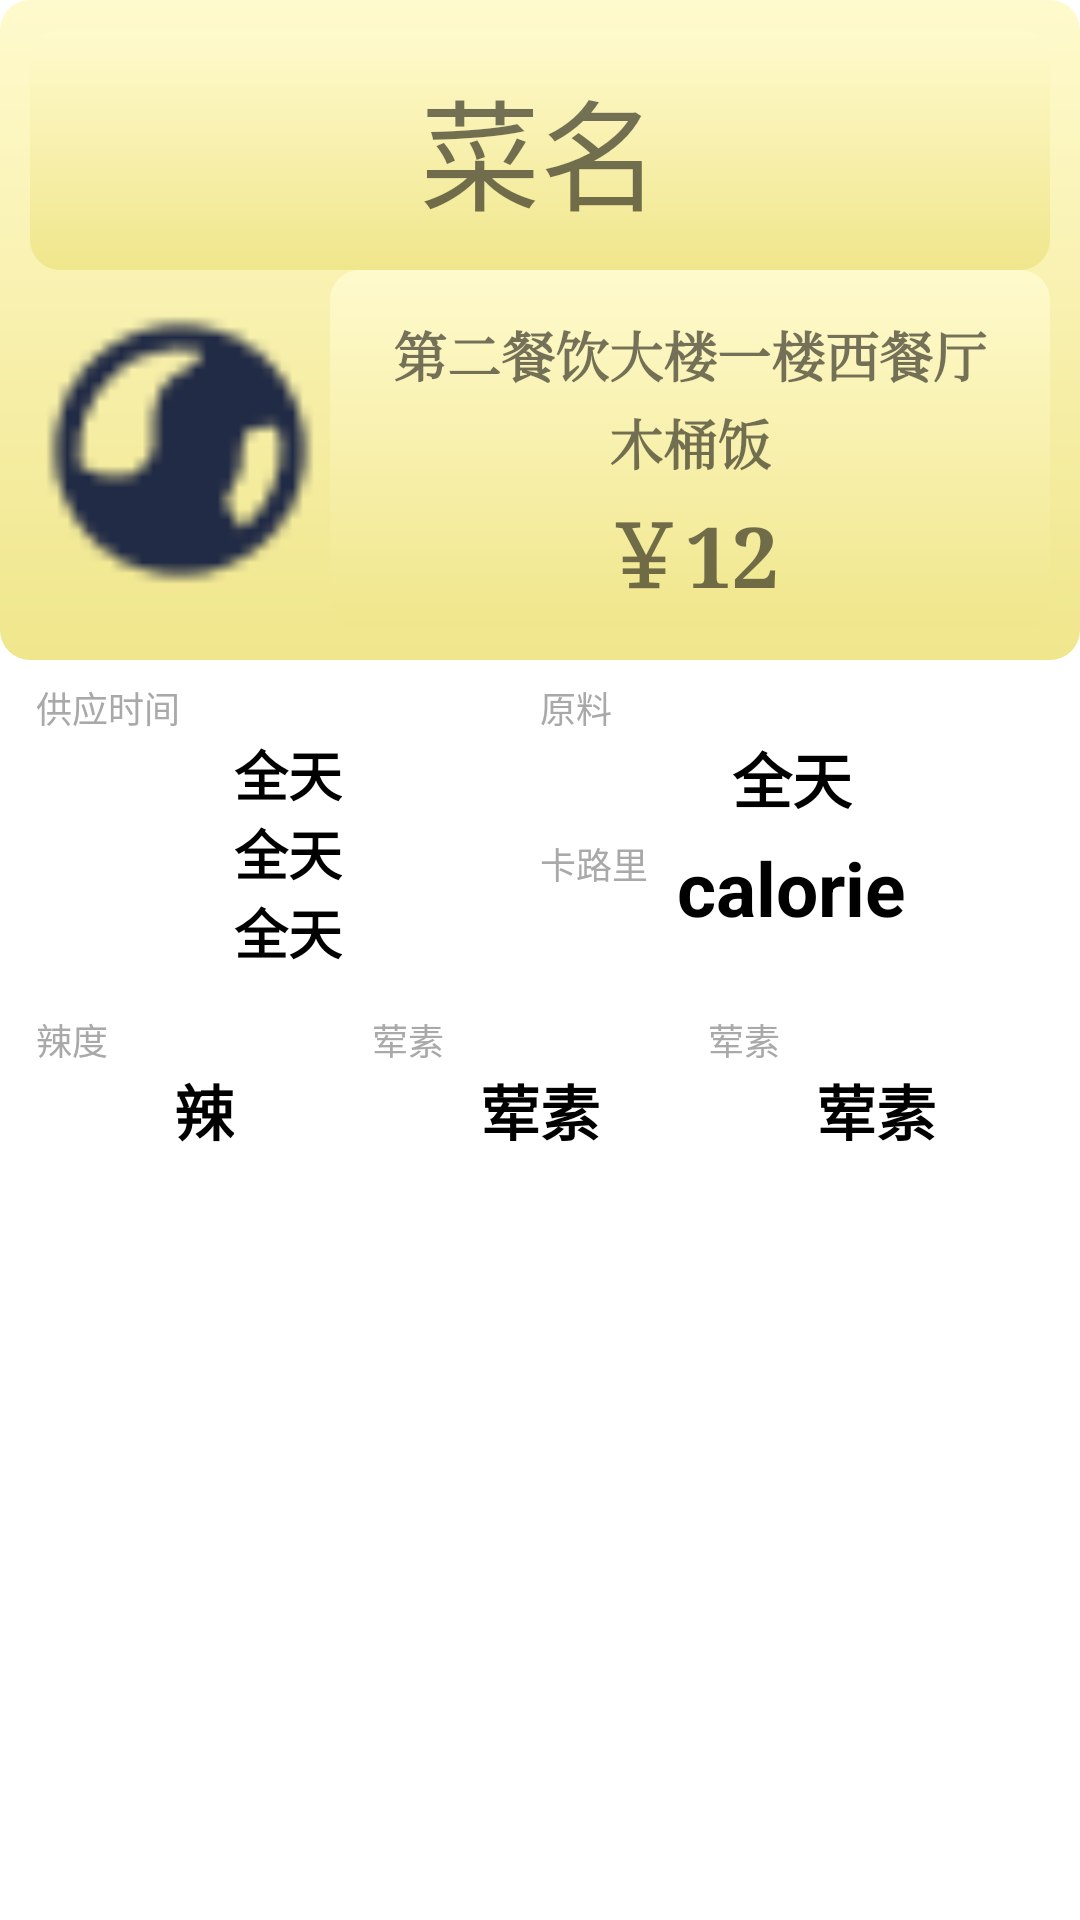

Write the Android layout XML for this screen, with the resource values it uses.
<!-- AndroidManifest.xml: application theme Theme.SJTU -->
<!-- res/layout/folding_cell_content.xml -->
<?xml version="1.0" encoding="utf-8"?>
<LinearLayout xmlns:android="http://schemas.android.com/apk/res/android"
    xmlns:app="http://schemas.android.com/apk/res-auto"
    xmlns:tools="http://schemas.android.com/tools"
    android:layout_width="match_parent"
    android:layout_height="match_parent"
    android:orientation="vertical">
    <LinearLayout
        android:layout_width="match_parent"
        android:layout_height="wrap_content"
        android:orientation="vertical"
        android:background="@drawable/namebackground">
        <TextView
            android:id="@+id/food_name"
            android:layout_width="match_parent"
            android:layout_height="80dp"
            android:background="@drawable/namebackground"
            android:paddingBottom="10dp"
            android:text="菜名"
            android:fontFamily="@font/qinchuanfeiying"
            android:gravity="center"
            android:textSize="40sp" />
        <RelativeLayout
            android:layout_width="wrap_content"
            android:layout_height="wrap_content"
            android:layout_below="@id/food_name">

            <ImageView
                android:id="@+id/food_img"
                android:layout_width="100dp"
                android:layout_height="100dp"
                android:layout_centerVertical="true"
                android:src="@mipmap/icon2" />

            <LinearLayout
                android:layout_width="match_parent"
                android:layout_height="120dp"
                android:layout_toRightOf="@id/food_img"
                android:orientation="vertical"
                android:background="@drawable/namebackground"
                >

                <TextView
                    android:id="@+id/location"
                    android:layout_width="match_parent"
                    android:layout_height="wrap_content"
                    android:layout_centerVertical="true"
                    android:layout_marginTop="5dp"
                    android:gravity="center"
                    android:text="第二餐饮大楼一楼西餐厅"
                    android:textSize="18sp"
                    android:typeface="serif"
                    android:textStyle="bold"/>


                <TextView
                    android:id="@+id/merchant"
                    android:layout_width="match_parent"
                    android:layout_height="wrap_content"
                    android:gravity="center"
                    android:textSize="18sp"
                    android:typeface="serif"
                    android:text="木桶饭"
                    android:textStyle="bold"
                    android:paddingTop="3dp"
                    android:paddingBottom="3dp"
                    />
                <TextView
                    android:id="@+id/single_price"
                    android:layout_width="match_parent"
                    android:layout_height="wrap_content"
                    android:gravity="center"
                    android:textSize="28sp"
                    android:typeface="serif"
                    android:text="￥12"
                    android:textStyle="bold"/>

            </LinearLayout>
        </RelativeLayout>
    </LinearLayout>

    <LinearLayout
        android:layout_width="match_parent"
        android:layout_height="wrap_content"
        android:orientation="horizontal"
        android:paddingTop="7dp"
        android:paddingRight="12dp"
        android:paddingLeft="12dp"
        android:paddingBottom="7dp">
        <RelativeLayout
            android:layout_width="0dp"
            android:layout_height="wrap_content"
            android:layout_weight="1">

            <TextView
                android:id="@+id/single_time"
                style="@style/WhiteGray"
                android:layout_width="wrap_content"
                android:layout_height="wrap_content"
                android:layout_alignParentStart="true"
                android:layout_alignParentLeft="true"
                android:text="供应时间" />

            <TextView
                android:id="@+id/single_time1"
                android:layout_width="wrap_content"
                android:layout_height="wrap_content"
                android:layout_below="@id/single_time"
                android:layout_centerInParent="true"
                android:text="全天"
                android:textColor="@color/black"
                android:textSize="18sp"
                android:textStyle="bold" />
            <TextView
                android:id="@+id/single_time2"
                android:layout_width="wrap_content"
                android:layout_height="wrap_content"
                android:layout_centerInParent="true"
                android:layout_below="@id/single_time1"
                android:text="全天"
                android:textColor="@color/black"
                android:textSize="18sp"
                android:textStyle="bold" />

            <TextView
                android:id="@+id/single_time3"
                android:layout_width="wrap_content"
                android:layout_height="wrap_content"
                android:layout_below="@id/single_time2"
                android:layout_centerInParent="true"
                android:text="全天"
                android:textColor="@color/black"
                android:textSize="18sp"
                android:textStyle="bold" />

        </RelativeLayout>

        <RelativeLayout
            android:layout_width="0dp"
            android:layout_height="wrap_content"
            android:layout_weight="1">
            <TextView
                android:id="@+id/single_material_title"
                style="@style/WhiteGray"
                android:layout_width="wrap_content"
                android:layout_height="wrap_content"
                android:singleLine="false"
                android:layout_alignParentLeft="true"
                android:layout_alignParentStart="true"
                android:text="原料" />

            <TextView
                android:id="@+id/single_material"
                android:layout_width="wrap_content"
                android:layout_height="wrap_content"
                android:layout_below="@id/single_material_title"
                android:layout_centerInParent="true"
                android:text="全天"
                android:textColor="@color/black"
                android:textSize="20sp"
                android:textStyle="bold" />

            <RelativeLayout
                android:layout_width="match_parent"
                android:layout_height="wrap_content"
                android:layout_below="@id/single_material"
                android:layout_marginTop="5dp">

                <TextView
                    android:id="@+id/single_calorie_title"
                    style="@style/WhiteGray"
                    android:layout_width="wrap_content"
                    android:layout_height="wrap_content"
                    android:layout_alignParentStart="true"
                    android:layout_alignParentLeft="true"
                    android:text="卡路里" />

                <TextView
                    android:id="@+id/single_calorie"
                    android:layout_width="wrap_content"
                    android:layout_height="wrap_content"
                    android:layout_centerInParent="true"
                    android:text="calorie"
                    android:textColor="@color/black"
                    android:textSize="25sp"
                    android:textStyle="bold" />

            </RelativeLayout>


        </RelativeLayout>


    </LinearLayout>

    <LinearLayout
        android:layout_width="match_parent"
        android:layout_height="wrap_content"
        android:orientation="horizontal"
        android:paddingTop="7dp"
        android:paddingRight="12dp"
        android:paddingLeft="12dp"
        android:paddingBottom="7dp">

        <RelativeLayout
            android:layout_width="0dp"
            android:layout_height="wrap_content"
            android:layout_weight="1">

            <TextView
                android:id="@+id/single_spicy_title"
                style="@style/WhiteGray"
                android:layout_width="wrap_content"
                android:layout_height="wrap_content"
                android:layout_alignParentStart="true"
                android:layout_alignParentLeft="true"
                android:text="辣度" />

            <TextView
                android:id="@+id/single_spicy"
                android:layout_width="wrap_content"
                android:layout_height="wrap_content"
                android:layout_below="@id/single_spicy_title"
                android:layout_centerInParent="true"
                android:text="辣"
                android:textColor="@color/black"
                android:textSize="20sp"
                android:textStyle="bold" />

        </RelativeLayout>

        <RelativeLayout
            android:layout_width="0dp"
            android:layout_height="wrap_content"
            android:layout_weight="1">
            <TextView
                android:id="@+id/single_vegetat_title"
                style="@style/WhiteGray"
                android:layout_width="wrap_content"
                android:layout_height="wrap_content"
                android:singleLine="false"
                android:layout_alignParentLeft="true"
                android:layout_alignParentStart="true"
                android:text="荤素" />

            <TextView
                android:id="@+id/single_vegetat"
                android:layout_width="wrap_content"
                android:layout_height="wrap_content"
                android:layout_below="@id/single_vegetat_title"
                android:layout_centerInParent="true"
                android:text="荤素"
                android:textColor="@color/black"
                android:textSize="20sp"
                android:textStyle="bold" />

        </RelativeLayout>

        <RelativeLayout
            android:layout_width="0dp"
            android:layout_height="wrap_content"
            android:layout_weight="1">
            <TextView
                android:id="@+id/single_staple_title"
                style="@style/WhiteGray"
                android:layout_width="wrap_content"
                android:layout_height="wrap_content"
                android:singleLine="false"
                android:layout_alignParentLeft="true"
                android:layout_alignParentStart="true"
                android:text="荤素" />

            <TextView
                android:id="@+id/single_staple"
                android:layout_width="wrap_content"
                android:layout_height="wrap_content"
                android:layout_below="@id/single_staple_title"
                android:layout_centerInParent="true"
                android:text="荤素"
                android:textColor="@color/black"
                android:textSize="20sp"
                android:textStyle="bold" />
        </RelativeLayout>

    </LinearLayout>


</LinearLayout>
<!-- resources referenced by this layout -->
<resources>
  <color name="black">#FF000000</color>
  <!-- drawable namebackground (drawable) -->
  <?xml version="1.0" encoding="utf-8"?>
  <shape
      xmlns:android="http://schemas.android.com/apk/res/android"
      android:shape="rectangle">
  
      <corners
          android:radius="10dp"
          android:topLeftRadius="10dp"
          android:topRightRadius="10dp"
          android:bottomLeftRadius="10dp"
          android:bottomRightRadius="10dp"/>
  
      <gradient
          android:angle="45"
          android:centerX="30"
          android:centerY="30"
          android:centerColor="@color/LemonChiffon"
          android:startColor="@color/Khaki"
          android:gradientRadius="20"
          android:type="linear"
          android:useLevel="true" />
      <padding
          android:left="10dp"
          android:top="10dp"
          android:right="10dp"
          android:bottom="10dp" />
      <size
          android:width="200dp"
          android:height="200dp" />
  />
  
  </shape>
  <!-- mipmap icon2: png bitmap (mipmap, 812 bytes) -->
  <style name="WhiteGray" parent="AppTheme">
          <item name="android:textColor">@color/white_gray</item>
          <item name="android:textSize">12dp</item>
      </style>
  <style name="Theme.SJTU" parent="Theme.MaterialComponents.DayNight.DarkActionBar">
          
          <item name="colorPrimary">@color/purple_500</item>
          <item name="colorPrimaryVariant">@color/purple_700</item>
          <item name="colorOnPrimary">@color/white</item>
          
          <item name="colorSecondary">@color/teal_200</item>
          <item name="colorSecondaryVariant">@color/teal_700</item>
          <item name="colorOnSecondary">@color/black</item>
          
          <item name="android:statusBarColor" tools:targetApi="l">?attr/colorPrimaryVariant</item>
          
      </style>
  <color name="LemonChiffon">#FFFACD</color>
  <color name="Khaki">#F0E68C</color>
  <style name="AppTheme" parent="Theme.AppCompat.Light.DarkActionBar">
          <item name="colorPrimary">@color/colorPrimary</item>
          <item name="colorPrimaryDark">@color/colorPrimaryDark</item>
          <item name="android:typeface">sans</item>
      </style>
  <color name="white_gray">#a9a9a9</color>
  <color name="purple_500">#FF6200EE</color>
  <color name="purple_700">#FF3700B3</color>
  <color name="white">#FFFFFFFF</color>
  <color name="teal_200">#FF03DAC5</color>
  <color name="teal_700">#FF018786</color>
  <color name="colorPrimary">#F07B68EE</color>
  <color name="colorPrimaryDark">#F06A5ACD</color>
</resources>
